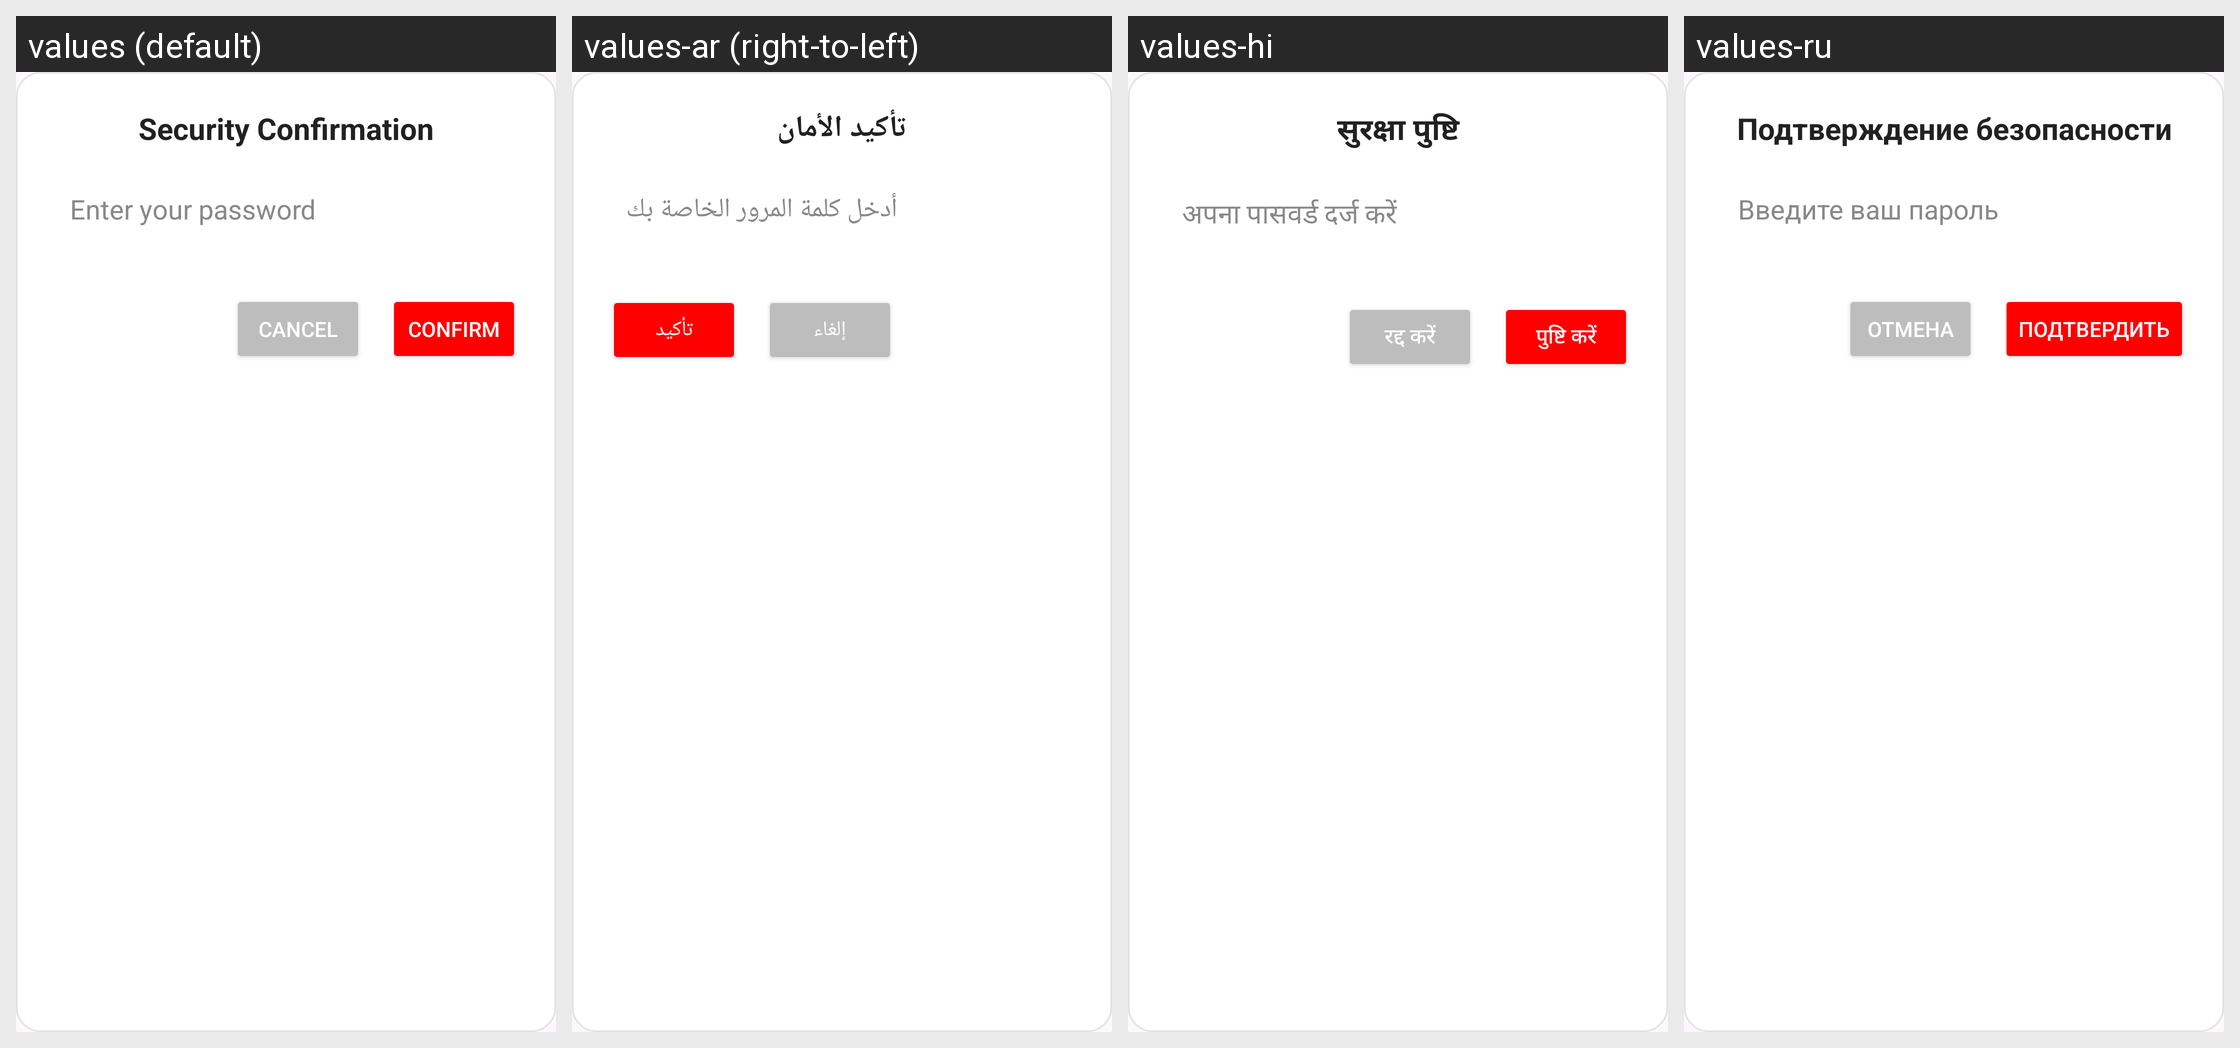

For this localized Android screen grid, give each drawn string resource with its value in every locale shown.
Android screen res/layout/dialog_confirm_delete.xml rendered under 4 locales, left to right: values (default), values-ar (right-to-left), values-hi, values-ru. Device: Nexus 5 (rendered at 1080×1920; each locale shown at half size, 540×960, under a caption strip naming it); theme Theme.VidBr.
Other locales in the repository, not shown: values-en, values-es, values-fr, values-id, values-ko, values-no, values-pt, values-ro, values-tr, values-vi.
Strings drawn on this screen, with the default value and each locale's value (text and hints the layout hard-codes, and strings that could not be matched under every locale, appear in the picture but are not listed):

dialog_security_title
  values: Security Confirmation
  values-ar: تأكيد الأمان
  values-hi: सुरक्षा पुष्टि
  values-ru: Подтверждение безопасности

hint_enter_password
  values: Enter your password
  values-ar: أدخل كلمة المرور الخاصة بك
  values-hi: अपना पासवर्ड दर्ज करें
  values-ru: Введите ваш пароль

button_cancel
  values: Cancel
  values-ar: إلغاء
  values-hi: रद्द करें
  values-ru: Отмена

button_confirm
  values: Confirm
  values-ar: تأكيد
  values-hi: पुष्टि करें
  values-ru: Подтвердить
